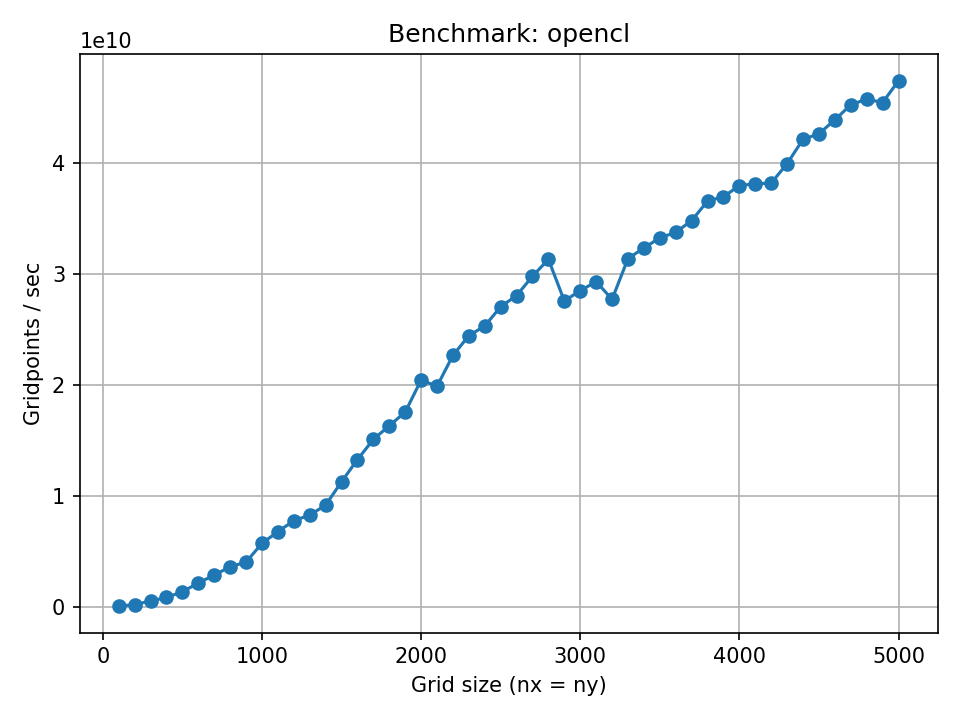

The data file committed next to this chart (first rows):
backend, nx, ny, n_steps, repeats, total_time_s, time_per_step_s, gridpoints_per_sec
opencl, 100, 100, 100, 3, 0.02035, 0.0002035, 49147104
opencl, 200, 200, 100, 3, 0.01893, 0.0001892, 211362067
opencl, 300, 300, 100, 3, 0.01744, 0.0001744, 516109478
opencl, 400, 400, 100, 3, 0.01884, 0.0001884, 849078702
opencl, 500, 500, 100, 3, 0.01835, 0.0001835, 1362246031
opencl, 600, 600, 100, 3, 0.01682, 0.0001682, 2140089507
opencl, 700, 700, 100, 3, 0.01711, 0.0001711, 2863794486
opencl, 800, 800, 100, 3, 0.01775, 0.0001775, 3606637566
opencl, 900, 900, 100, 3, 0.02011, 0.0002011, 4027441762
opencl, 1000, 1000, 100, 3, 0.01748, 0.0001748, 5720299984
opencl, 1100, 1100, 100, 3, 0.01789, 0.0001789, 6762216097
opencl, 1200, 1200, 100, 3, 0.01856, 0.0001856, 7757516971
opencl, 1300, 1300, 100, 3, 0.02046, 0.0002046, 8259298039
opencl, 1400, 1400, 100, 3, 0.0214, 0.000214, 9156974937
opencl, 1500, 1500, 100, 3, 0.01998, 0.0001998, 11259299431
opencl, 1600, 1600, 100, 3, 0.01931, 0.0001931, 13258723092
opencl, 1700, 1700, 100, 3, 0.01917, 0.0001917, 15073116352
opencl, 1800, 1800, 100, 3, 0.01987, 0.0001987, 16309110667
opencl, 1900, 1900, 100, 3, 0.02059, 0.0002059, 17528495703
opencl, 2000, 2000, 100, 3, 0.01959, 0.0001959, 20418875882
opencl, 2100, 2100, 100, 3, 0.02221, 0.0002221, 19858941176
opencl, 2200, 2200, 100, 3, 0.02138, 0.0002138, 22639632738
opencl, 2300, 2300, 100, 3, 0.02167, 0.0002167, 24412907269
opencl, 2400, 2400, 100, 3, 0.02278, 0.0002278, 25287248066
opencl, 2500, 2500, 100, 3, 0.02313, 0.0002313, 27021663984
opencl, 2600, 2600, 100, 3, 0.02412, 0.0002412, 28025977428
opencl, 2700, 2700, 100, 3, 0.02449, 0.0002449, 29767247885
opencl, 2800, 2800, 100, 3, 0.02506, 0.0002505, 31291221476
opencl, 2900, 2900, 100, 3, 0.03052, 0.0003052, 27554677359
opencl, 3000, 3000, 100, 3, 0.03163, 0.0003163, 28458467431
opencl, 3100, 3100, 100, 3, 0.03281, 0.0003281, 29285474942
opencl, 3200, 3200, 100, 3, 0.03698, 0.0003698, 27690384009
opencl, 3300, 3300, 100, 3, 0.03474, 0.0003474, 31350099067
opencl, 3400, 3400, 100, 3, 0.03577, 0.0003577, 32315116743
opencl, 3500, 3500, 100, 3, 0.03688, 0.0003688, 33219865723
opencl, 3600, 3600, 100, 3, 0.03843, 0.0003843, 33719444387
opencl, 3700, 3700, 100, 3, 0.03937, 0.0003937, 34775917771
opencl, 3800, 3800, 100, 3, 0.03952, 0.0003952, 36533952727
opencl, 3900, 3900, 100, 3, 0.04119, 0.0004119, 36926410363
opencl, 4000, 4000, 100, 3, 0.04219, 0.0004219, 37926153969
opencl, 4100, 4100, 100, 3, 0.04412, 0.0004412, 38097931283
opencl, 4200, 4200, 100, 3, 0.04624, 0.0004624, 38152053797
opencl, 4300, 4300, 100, 3, 0.04634, 0.0004634, 39903721176
opencl, 4400, 4400, 100, 3, 0.04599, 0.0004599, 42092806510
opencl, 4500, 4500, 100, 3, 0.04754, 0.0004754, 42592463224
opencl, 4600, 4600, 100, 3, 0.04825, 0.0004825, 43853176334
opencl, 4700, 4700, 100, 3, 0.04888, 0.0004888, 45196028723
opencl, 4800, 4800, 100, 3, 0.05039, 0.0005039, 45720278032
opencl, 4900, 4900, 100, 3, 0.05288, 0.0005288, 45401137107
opencl, 5000, 5000, 100, 3, 0.05278, 0.0005278, 47365209194
